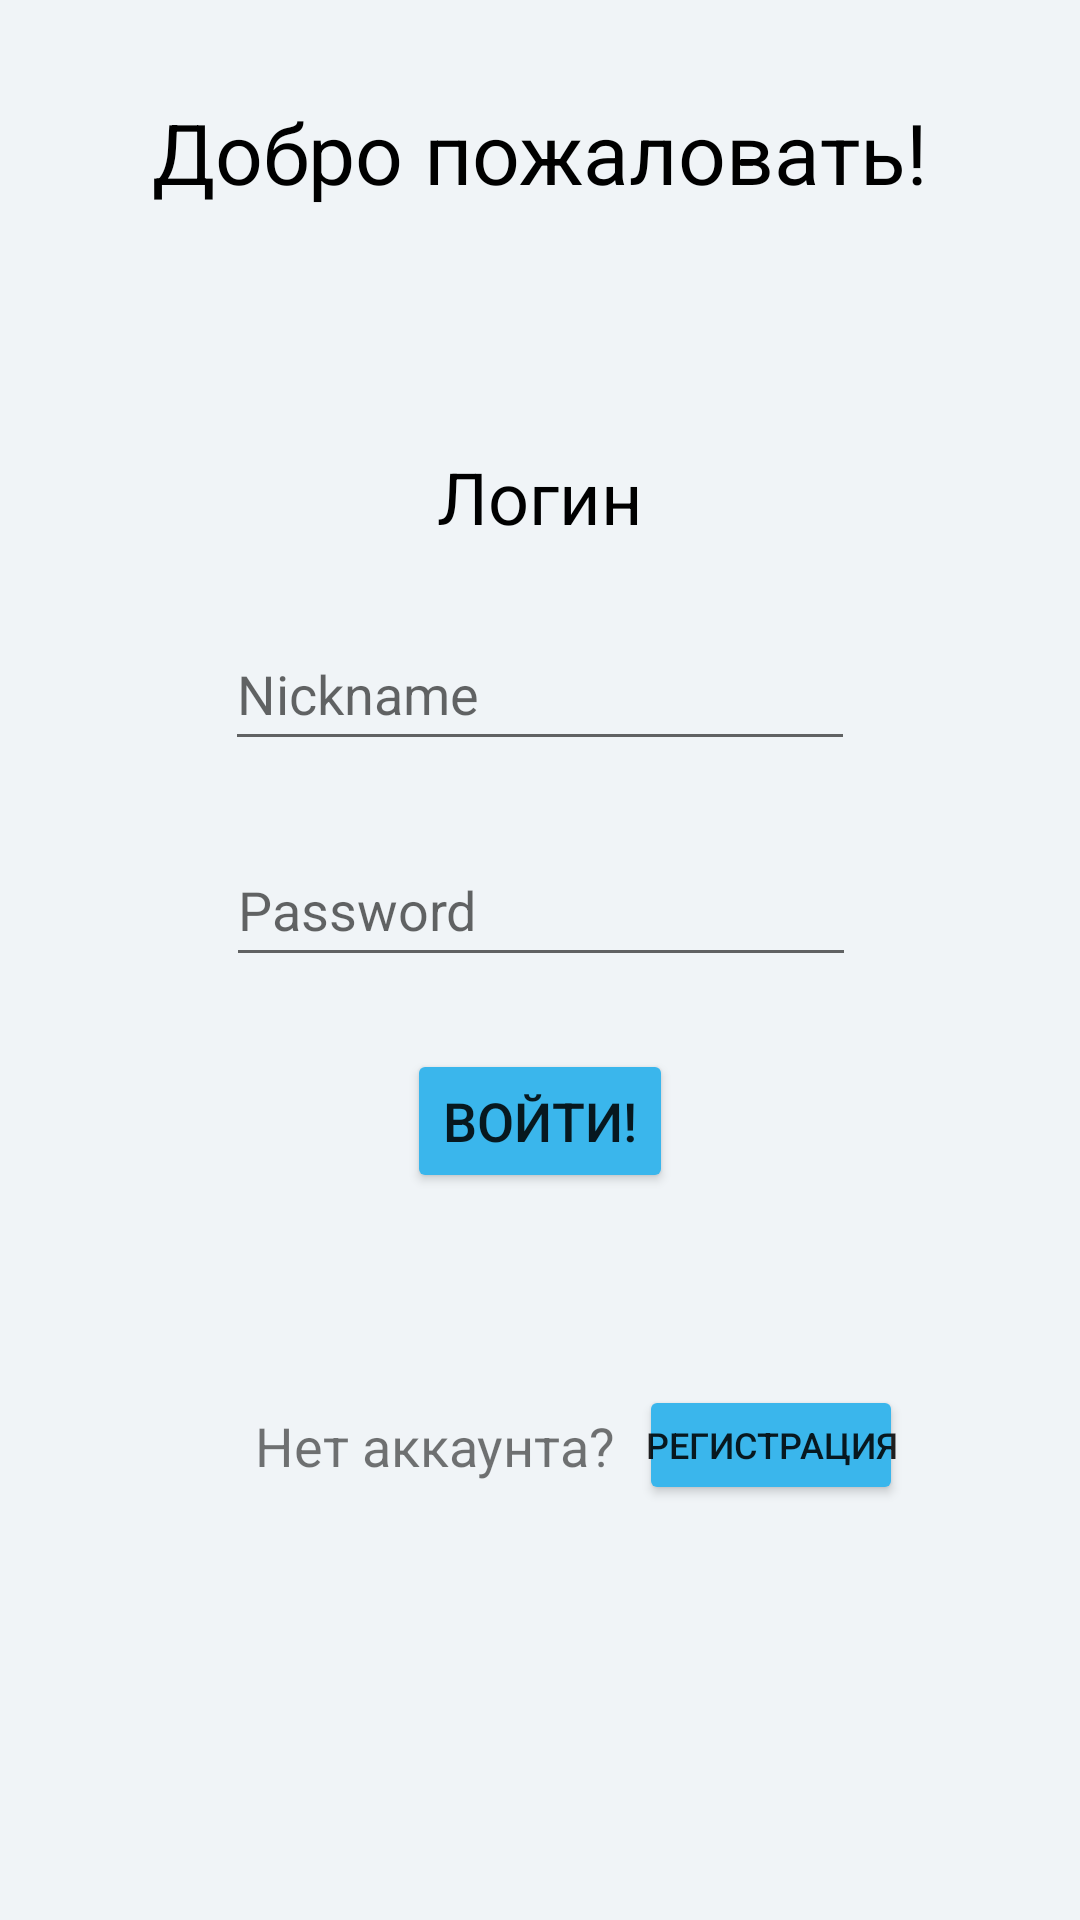

Here is an Android app screen rendered from its layout file. Give the layout XML and the strings, colors and styles it references.
<!-- AndroidManifest.xml: application theme Theme.Changellenge_client -->
<!-- res/layout/login_fragment.xml -->
<?xml version="1.0" encoding="utf-8"?>
<androidx.constraintlayout.widget.ConstraintLayout xmlns:android="http://schemas.android.com/apk/res/android"
    xmlns:app="http://schemas.android.com/apk/res-auto"
    xmlns:tools="http://schemas.android.com/tools"
    android:layout_width="match_parent"
    android:layout_height="match_parent"
    android:background="@color/main_background">

    <TextView
        android:id="@+id/welcomeText"
        android:layout_width="wrap_content"
        android:layout_height="wrap_content"
        android:layout_marginTop="32dp"
        android:text="Добро пожаловать!"
        android:textColor="@color/black"
        android:textSize="28sp"
        app:layout_constraintEnd_toEndOf="parent"
        app:layout_constraintStart_toStartOf="parent"
        app:layout_constraintTop_toTopOf="parent" />

    <TextView
        android:id="@+id/textView3"
        android:layout_width="wrap_content"
        android:layout_height="wrap_content"
        android:layout_marginTop="80dp"
        android:text="Логин"
        android:textColor="@color/black"
        android:textSize="24sp"
        app:layout_constraintEnd_toEndOf="parent"
        app:layout_constraintStart_toStartOf="parent"
        app:layout_constraintTop_toBottomOf="@+id/welcomeText" />

    <EditText
        android:id="@+id/login_nickname"
        android:layout_width="wrap_content"
        android:layout_height="wrap_content"
        android:layout_marginTop="24dp"
        android:ems="10"
        android:hint="Nickname"
        android:inputType="textPersonName"
        android:minHeight="48dp"
        app:layout_constraintEnd_toEndOf="parent"
        app:layout_constraintStart_toStartOf="parent"
        app:layout_constraintTop_toBottomOf="@+id/textView3" />

    <EditText
        android:id="@+id/login_password"
        android:layout_width="wrap_content"
        android:layout_height="wrap_content"
        android:layout_marginTop="24dp"
        android:ems="10"
        android:hint="Password"
        android:inputType="textPassword"
        android:minHeight="48dp"
        app:layout_constraintEnd_toEndOf="parent"
        app:layout_constraintHorizontal_bias="0.502"
        app:layout_constraintStart_toStartOf="parent"
        app:layout_constraintTop_toBottomOf="@+id/login_nickname" />

    <Button
        android:id="@+id/login_button"
        android:layout_width="wrap_content"
        android:layout_height="wrap_content"
        android:layout_marginTop="24dp"
        android:backgroundTint="@color/accent"
        android:text="Войти!"
        android:textSize="18sp"
        app:layout_constraintEnd_toEndOf="parent"
        app:layout_constraintStart_toStartOf="parent"
        app:layout_constraintTop_toBottomOf="@+id/login_password" />

    <Button
        android:id="@+id/switch_to_register_button"
        android:layout_width="wrap_content"
        android:layout_height="40dp"
        android:layout_marginTop="64dp"
        android:layout_marginEnd="-16dp"
        android:backgroundTint="@color/accent"
        android:padding="2dp"
        android:paddingStart="2dp"
        android:paddingLeft="2dp"
        android:paddingTop="2dp"
        android:paddingEnd="2dp"
        android:paddingRight="2dp"
        android:paddingBottom="2dp"
        android:text="Регистрация"
        android:textSize="12sp"
        app:layout_constraintEnd_toEndOf="@+id/login_password"
        app:layout_constraintTop_toBottomOf="@+id/login_button"
        tools:ignore="TouchTargetSizeCheck" />

    <TextView
        android:id="@+id/textView4"
        android:layout_width="wrap_content"
        android:layout_height="wrap_content"
        android:layout_marginTop="8dp"
        android:layout_marginEnd="8dp"
        android:text="Нет аккаунта?"
        android:textSize="18sp"
        app:layout_constraintEnd_toStartOf="@+id/switch_to_register_button"
        app:layout_constraintTop_toTopOf="@+id/switch_to_register_button" />
</androidx.constraintlayout.widget.ConstraintLayout>
<!-- resources referenced by this layout -->
<resources>
  <color name="accent">#3AB6EC</color>
  <color name="black">#FF000000</color>
  <color name="main_background">#F0F4F7</color>
  <style name="Theme.Changellenge_client" parent="Theme.MaterialComponents.DayNight.DarkActionBar">
          
          <item name="colorPrimary">@color/accent</item>
          <item name="colorPrimaryVariant">@color/label_background_2</item>
          <item name="colorOnPrimary">@color/headings</item>
          
          <item name="colorSecondary">@color/teal_200</item>
          <item name="colorSecondaryVariant">@color/teal_700</item>
          <item name="colorOnSecondary">@color/black</item>
          
          <item name="android:statusBarColor" tools:targetApi="l">?attr/colorPrimaryVariant</item>
          
      </style>
  <color name="label_background_2">#D8F0FB</color>
  <color name="headings">#28282D</color>
  <color name="teal_200">#FF03DAC5</color>
  <color name="teal_700">#FF018786</color>
</resources>
